Run: headless pygame with SDL's dummy video driver; simulated clock (each Clock.tick advances the game by its frame time, no real sleeping); random seed 0; keys injected as events and as key.get_pressed() state; no mouse input.
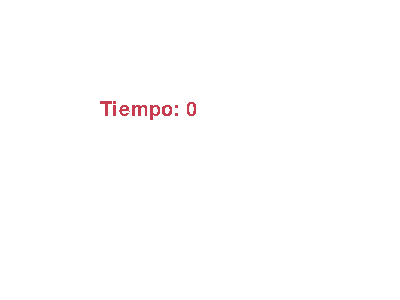
Frame 1 of 4 · flips 1–60 · no input
Frame 2 of 4 · flips 61–180 · tapped SPACE, RETURN · held RIGHT (→), D · screen unchanged from frame 1, image omitted
Frame 3 of 4 · flips 181–300 · held DOWN (↓), S · screen unchanged from frame 2, image omitted
Frame 4 of 4 · flips 301–420 · held LEFT (←), A, UP (↑), W · screen unchanged from frame 3, image omitted

The pygame program that drew these frames:

import pygame,sys
from pygame.locals import *
from random import randint

pygame.init()

ventana = pygame.display.set_mode((400, 300))
pygame.display.set_caption("Hola Mundo")


miFuente = pygame.font.SysFont("Arial",30)
miTexto = miFuente.render("Tiempo: 0",0,(200,60,80))

aux = 1
while True:
     
    for evento in pygame.event.get():
        if evento.type == QUIT:
            pygame.quit()
            sys.exit()
    
    Tiempo = pygame.time.get_ticks()//1000
    if aux==Tiempo:
        aux+=1     
        miTexto = miFuente.render("Tiempo: "+str(Tiempo),0,(200,60,80))   

    ventana.fill((255,255,255))    
    ventana.blit(miTexto, (100,100))
    pygame.display.update()
